Dataset: data_map (GitHub, AirOllie/OGMD). Classes: abnormal, normal.

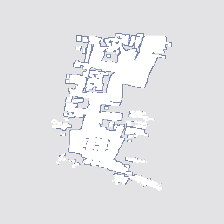
Label: abnormal

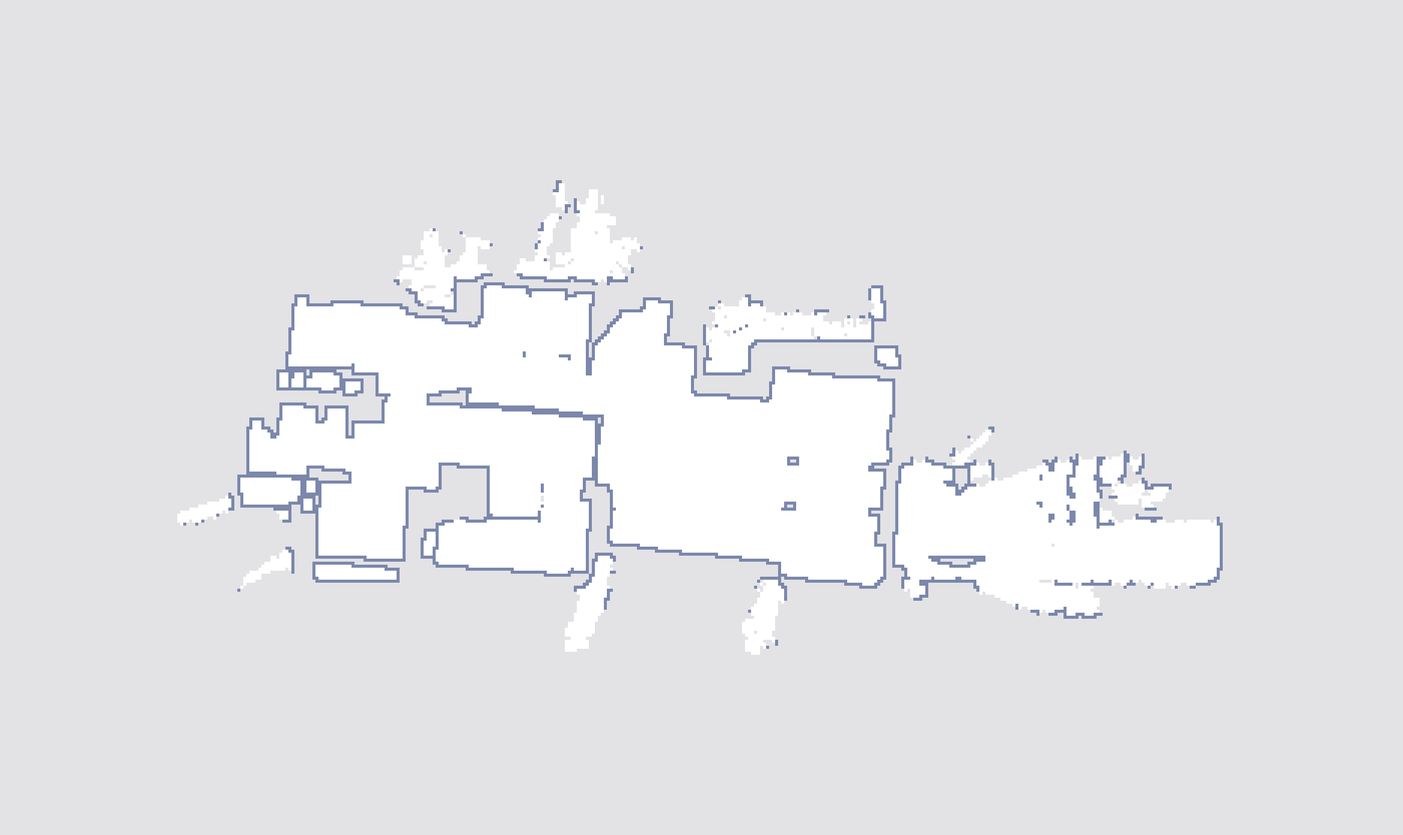
Label: abnormal

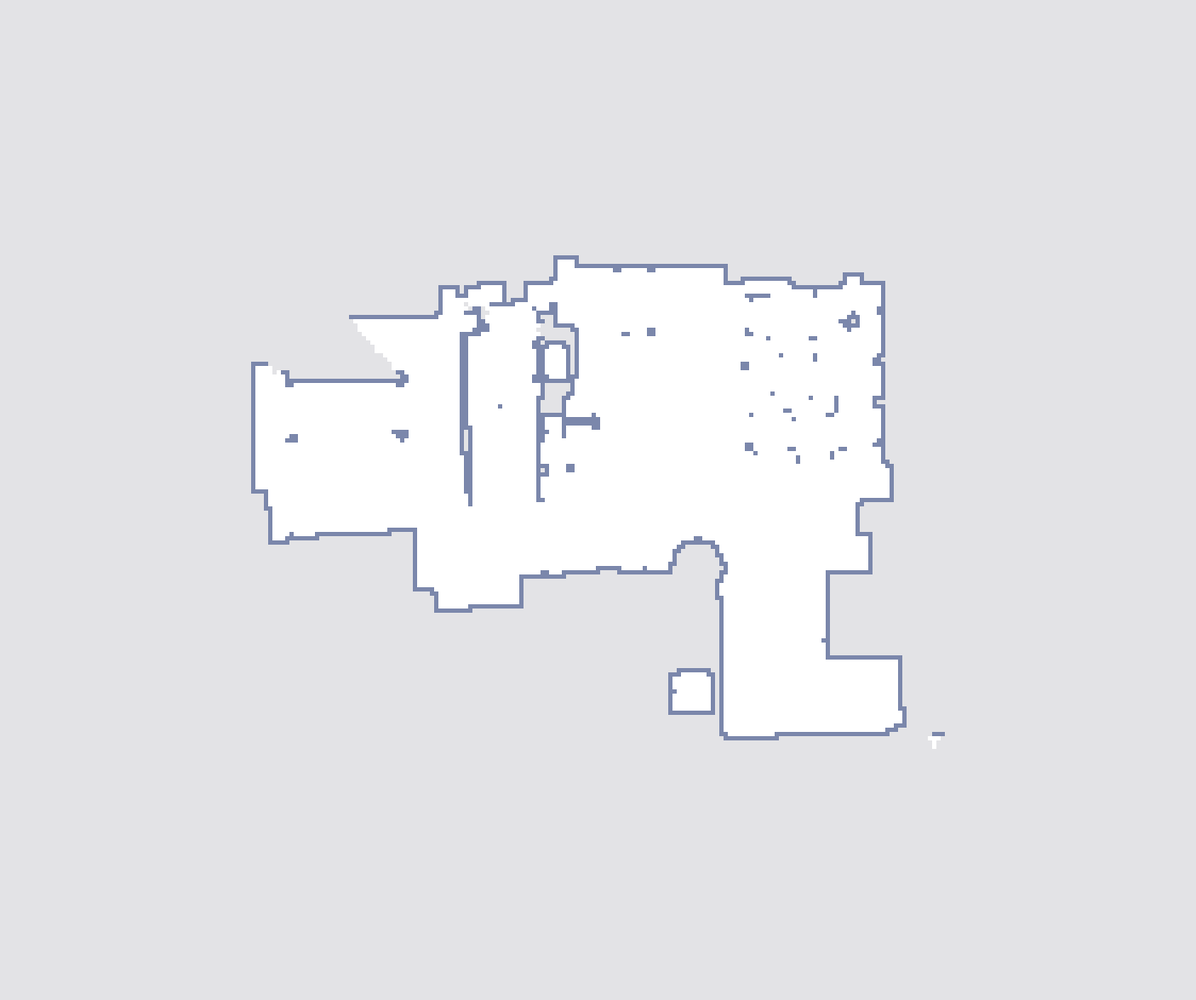
Label: normal

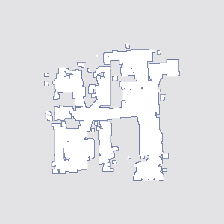
Label: normal

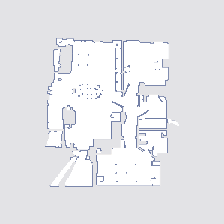
Label: normal

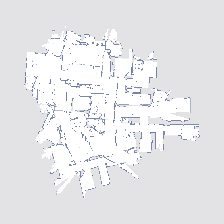
Label: abnormal
